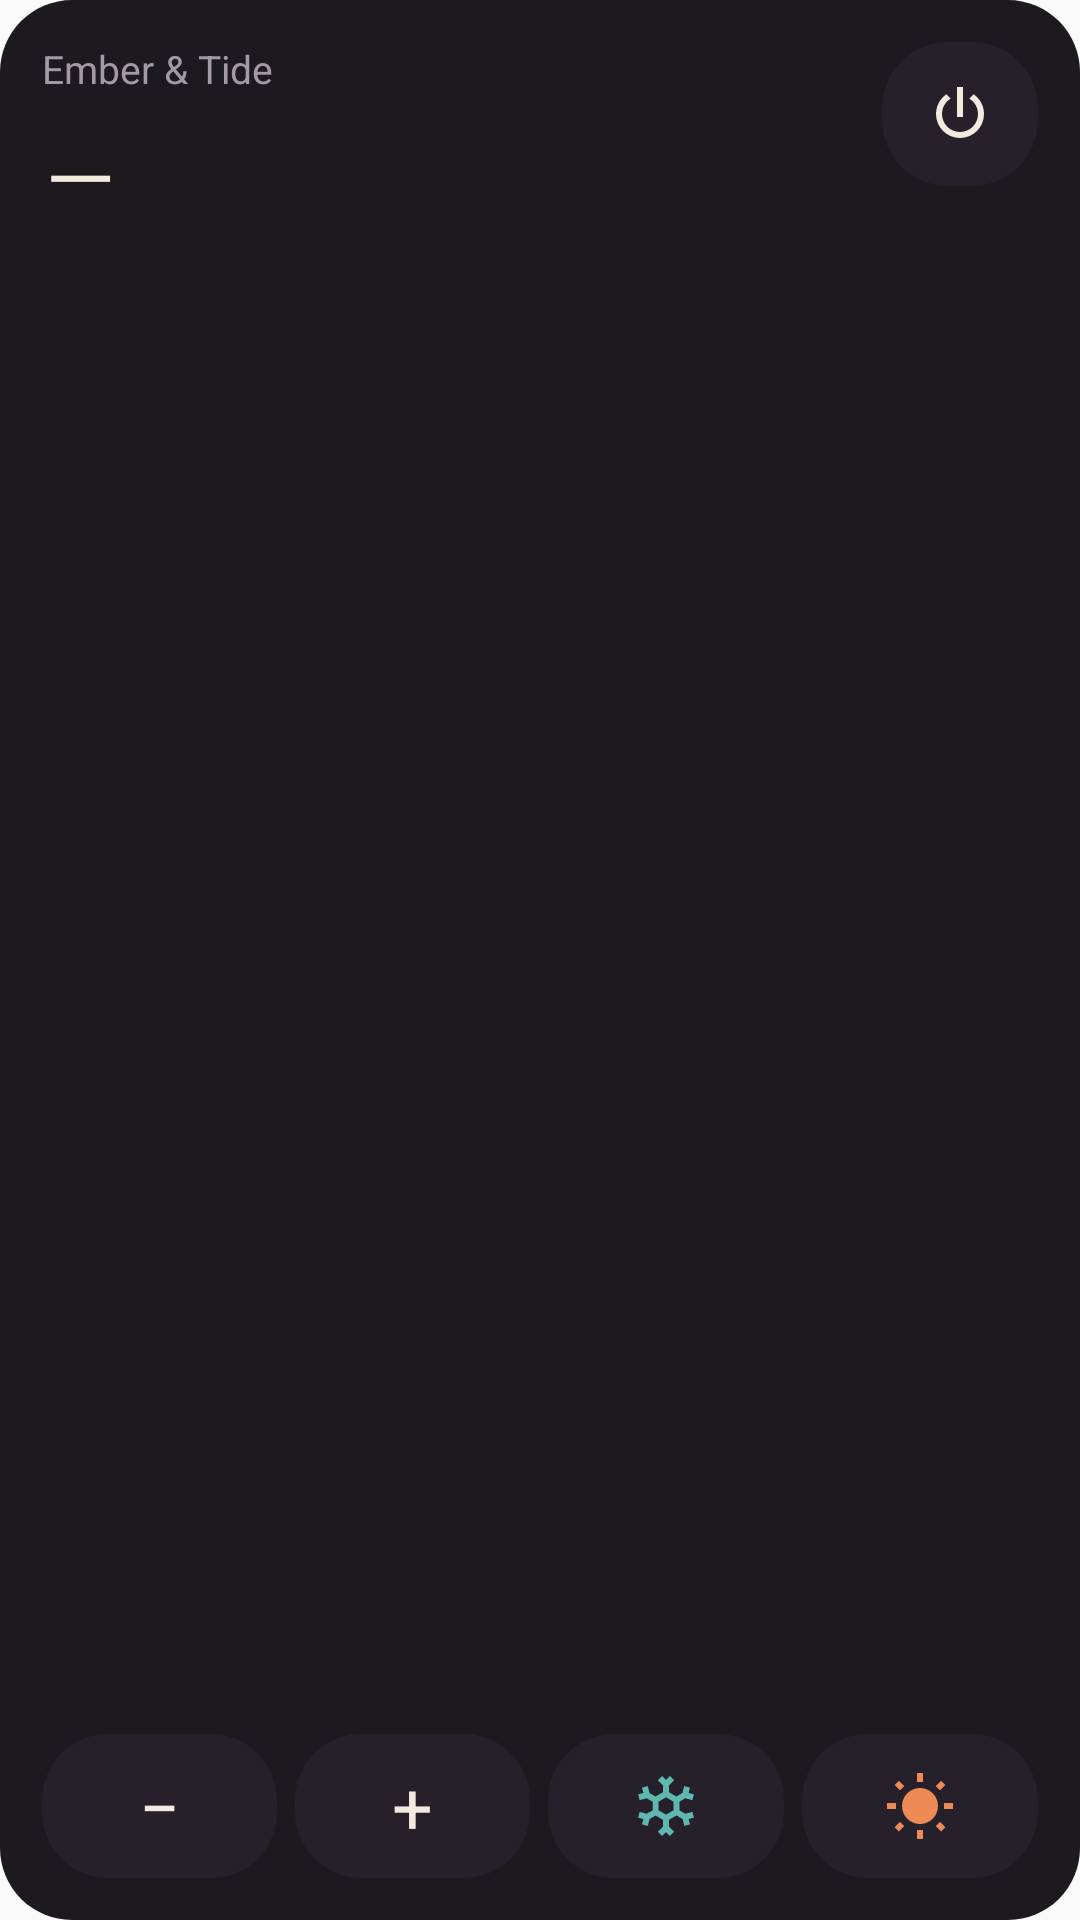

Layout XML and referenced resources for this Android screen:
<!-- AndroidManifest.xml: application theme AppTheme -->
<!-- res/layout/widget_l.xml -->
<LinearLayout xmlns:android="http://schemas.android.com/apk/res/android"
    xmlns:tools="http://schemas.android.com/tools" tools:ignore="UseAppTint"
    android:id="@+id/w_root" android:layout_width="match_parent" android:layout_height="match_parent"
    android:orientation="vertical" android:padding="14dp" android:background="@drawable/widget_bg">
    <LinearLayout android:layout_width="match_parent" android:layout_height="0dp" android:layout_weight="1" android:orientation="horizontal">
        <LinearLayout android:layout_width="0dp" android:layout_height="wrap_content" android:layout_weight="1" android:orientation="vertical">
            <TextView android:id="@+id/w_name" android:layout_width="wrap_content" android:layout_height="wrap_content"
                android:text="Ember &amp; Tide" android:textColor="#A39AA4" android:textSize="13sp" android:maxLines="1" android:ellipsize="end"/>
            <TextView android:id="@+id/w_temp" android:layout_width="wrap_content" android:layout_height="wrap_content"
                android:text="–" android:textColor="#F2EADF" android:textSize="40sp" android:fontFamily="sans-serif-light" android:maxLines="1"/>
            <TextView android:id="@+id/w_state" android:layout_width="wrap_content" android:layout_height="wrap_content"
                android:text="" android:textColor="#F2EADF" android:textSize="13sp" android:maxLines="1" android:ellipsize="end"/>
            <TextView android:id="@+id/w_next" android:layout_width="wrap_content" android:layout_height="wrap_content"
                android:text="" android:textColor="#A39AA4" android:textSize="12sp" android:maxLines="1" android:ellipsize="end"/>
        </LinearLayout>
        <ImageView android:id="@+id/w_power" android:layout_width="52dp" android:layout_height="48dp"
            android:background="@drawable/widget_btn" android:padding="12dp" android:src="@drawable/ic_power" android:tint="#F2EADF"
            android:contentDescription="Turn your side on or off"/>
    </LinearLayout>
    <LinearLayout android:layout_width="match_parent" android:layout_height="48dp" android:layout_marginTop="8dp" android:orientation="horizontal">
        <TextView android:id="@+id/w_down" android:layout_width="0dp" android:layout_height="match_parent" android:layout_weight="1"
            android:background="@drawable/widget_btn" android:gravity="center" android:text="−" android:textColor="#F2EADF" android:textSize="24sp"
            android:contentDescription="Cooler"/>
        <TextView android:id="@+id/w_up" android:layout_width="0dp" android:layout_height="match_parent" android:layout_weight="1" android:layout_marginStart="6dp"
            android:background="@drawable/widget_btn" android:gravity="center" android:text="+" android:textColor="#F2EADF" android:textSize="24sp"
            android:contentDescription="Warmer"/>
        <ImageView android:id="@+id/w_hot" android:layout_width="0dp" android:layout_height="match_parent" android:layout_weight="1" android:layout_marginStart="6dp"
            android:background="@drawable/widget_btn" android:padding="12dp" android:src="@drawable/ic_stat_flash" android:tint="#5FB8B0"
            android:contentDescription="I am hot: start a hot flash"/>
        <ImageView android:id="@+id/w_cold" android:layout_width="0dp" android:layout_height="match_parent" android:layout_weight="1" android:layout_marginStart="6dp"
            android:background="@drawable/widget_btn" android:padding="12dp" android:src="@drawable/ic_sun" android:tint="#EE8A55"
            android:contentDescription="I am cold: start a cold flash"/>
    </LinearLayout>
</LinearLayout>
<!-- resources referenced by this layout -->
<resources>
  <!-- drawable ic_power (drawable) -->
  <vector xmlns:android="http://schemas.android.com/apk/res/android" android:width="24dp" android:height="24dp" android:viewportWidth="24" android:viewportHeight="24">
      <path android:fillColor="#FFFFFFFF" android:pathData="M16.56,5.44L15.11,6.89C16.84,7.94 18,9.83 18,12A6,6 0 0,1 12,18A6,6 0 0,1 6,12C6,9.83 7.16,7.94 8.88,6.88L7.44,5.44C5.36,6.88 4,9.28 4,12A8,8 0 0,0 12,20A8,8 0 0,0 20,12C20,9.28 18.64,6.88 16.56,5.44M13,3H11V13H13"/>
  </vector>
  <!-- drawable ic_stat_flash (drawable) -->
  <vector xmlns:android="http://schemas.android.com/apk/res/android" android:width="24dp" android:height="24dp" android:viewportWidth="24" android:viewportHeight="24">
      <path android:fillColor="#FFFFFFFF" android:pathData="M20.79,13.95L18.46,14.57L16.46,13.44V10.56L18.46,9.43L20.79,10.05L21.31,8.12L19.54,7.65L20,5.88L18.07,5.36L17.45,7.69L15.45,8.82L13,7.4V5.12L14.71,3.41L13.29,2L12,3.29L10.71,2L9.29,3.41L11,5.12V7.4L8.5,8.82L6.5,7.69L5.92,5.36L4,5.88L4.47,7.65L2.7,8.12L3.22,10.05L5.55,9.43L7.55,10.56V13.45L5.55,14.58L3.22,13.96L2.7,15.89L4.47,16.36L4,18.12L5.93,18.64L6.55,16.31L8.55,15.18L11,16.6V18.88L9.29,20.59L10.71,22L12,20.71L13.29,22L14.7,20.59L13,18.88V16.6L15.5,15.17L17.5,16.3L18.12,18.63L20,18.12L19.53,16.35L21.3,15.88L20.79,13.95M9.5,10.56L12,9.11L14.5,10.56V13.44L12,14.89L9.5,13.44V10.56Z"/>
  </vector>
  <!-- drawable ic_sun (drawable) -->
  <vector xmlns:android="http://schemas.android.com/apk/res/android" android:width="24dp" android:height="24dp" android:viewportWidth="24" android:viewportHeight="24">
      <path android:fillColor="#FFFFFFFF" android:pathData="M3.55,19.09L4.96,20.5L6.76,18.71L5.34,17.29M12,6C8.69,6 6,8.69 6,12S8.69,18 12,18 18,15.31 18,12C18,8.68 15.31,6 12,6M20,13H23V11H20M17.24,18.71L19.04,20.5L20.45,19.09L18.66,17.29M20.45,5L19.04,3.6L17.24,5.39L18.66,6.81M13,1H11V4H13M6.76,5.39L4.96,3.6L3.55,5L5.34,6.81L6.76,5.39M1,13H4V11H1M13,20H11V23H13"/>
  </vector>
  <!-- drawable widget_bg (drawable) -->
  <shape xmlns:android="http://schemas.android.com/apk/res/android" android:shape="rectangle">
      <solid android:color="#F2100E12"/>
      <corners android:radius="24dp"/>
  </shape>
  <!-- drawable widget_btn (drawable) -->
  <shape xmlns:android="http://schemas.android.com/apk/res/android" android:shape="rectangle">
      <solid android:color="#FF252029"/>
      <corners android:radius="22dp"/>
  </shape>
  <style name="AppTheme" parent="Theme.AppCompat.Light.DarkActionBar">
          
          <item name="colorPrimary">@color/colorPrimary</item>
          <item name="colorPrimaryDark">@color/colorPrimaryDark</item>
          <item name="colorAccent">@color/colorAccent</item>
      </style>
  <color name="colorPrimary">#100E12</color>
  <color name="colorPrimaryDark">#100E12</color>
  <color name="colorAccent">#5FB8B0</color>
</resources>
